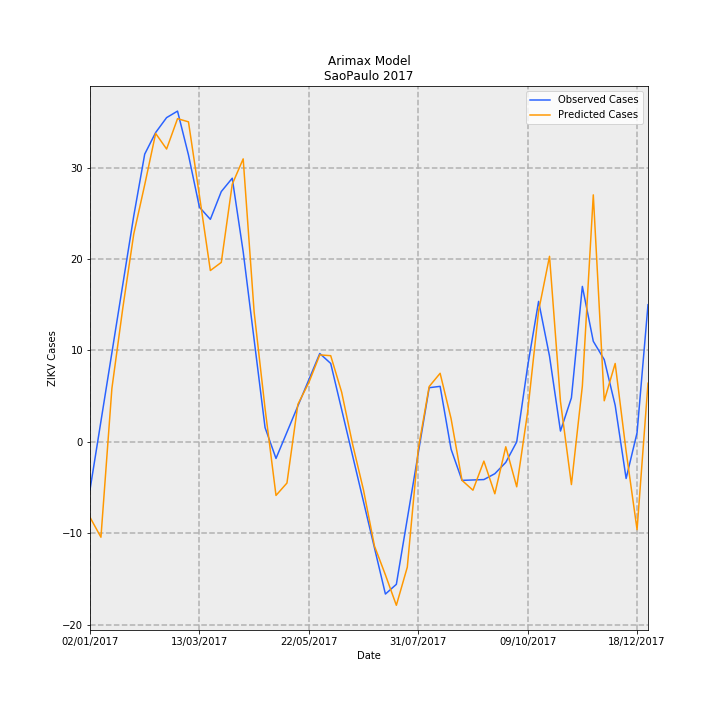

Source data for this figure (header and first rows):
Date, predictions_incidence, observed_incidence, Predicted Cases, Observed Cases, error
02/01/2017, -0.01829, -0.01159, -8.247, -5.227, -3.02
09/01/2017, -0.02311, 0.005007, -10.42, 2.258, -12.68
16/01/2017, 0.01294, 0.0216, 5.837, 9.742, -3.905
23/01/2017, 0.03248, 0.0382, 14.65, 17.23, -2.579
30/01/2017, 0.05041, 0.0548, 22.73, 24.71, -1.979
06/02/2017, 0.06234, 0.06977, 28.11, 31.46, -3.353
13/02/2017, 0.07479, 0.07501, 33.73, 33.83, -0.09814
20/02/2017, 0.07101, 0.07862, 32.02, 35.46, -3.432
27/02/2017, 0.07837, 0.0802, 35.34, 36.17, -0.8263
06/03/2017, 0.0776, 0.06958, 34.99, 31.38, 3.618
13/03/2017, 0.05975, 0.05692, 26.94, 25.67, 1.277
20/03/2017, 0.04155, 0.05396, 18.74, 24.33, -5.594
27/03/2017, 0.04352, 0.0607, 19.63, 27.37, -7.746
03/04/2017, 0.06247, 0.06393, 28.17, 28.83, -0.6606
10/04/2017, 0.06862, 0.04612, 30.95, 20.8, 10.15
17/04/2017, 0.03154, 0.0248, 14.22, 11.18, 3.042
24/04/2017, 0.008094, 0.003472, 3.65, 1.566, 2.084
01/05/2017, -0.01298, -0.004009, -5.853, -1.808, -4.045
08/05/2017, -0.009974, 0.002352, -4.498, 1.061, -5.558
15/05/2017, 0.009115, 0.008713, 4.11, 3.929, 0.1812
22/05/2017, 0.01437, 0.01507, 6.481, 6.797, -0.3163
29/05/2017, 0.0211, 0.02143, 9.514, 9.666, -0.1515
05/06/2017, 0.0209, 0.01902, 9.427, 8.579, 0.8479
12/06/2017, 0.01206, 0.007841, 5.44, 3.536, 1.904
19/06/2017, -0.0005624, -0.003342, -0.2536, -1.507, 1.253
26/06/2017, -0.01171, -0.01452, -5.279, -6.55, 1.271
03/07/2017, -0.02525, -0.02571, -11.39, -11.59, 0.2059
10/07/2017, -0.03224, -0.03689, -14.54, -16.64, 2.095
17/07/2017, -0.03962, -0.03454, -17.86, -15.57, -2.291
24/07/2017, -0.03037, -0.01864, -13.7, -8.407, -5.289
31/07/2017, -0.001736, -0.002752, -0.7827, -1.241, 0.4582
07/08/2017, 0.01343, 0.01314, 6.055, 5.925, 0.1295
14/08/2017, 0.01664, 0.01347, 7.502, 6.075, 1.428
21/08/2017, 0.005658, -0.00176, 2.551, -0.7939, 3.345
28/08/2017, -0.009321, -0.009327, -4.203, -4.206, 0.002799
04/09/2017, -0.01171, -0.00923, -5.28, -4.162, -1.118
11/09/2017, -0.004657, -0.009133, -2.1, -4.118, 2.018
18/09/2017, -0.01258, -0.007713, -5.672, -3.478, -2.194
25/09/2017, -0.001183, -0.00497, -0.5334, -2.241, 1.708
02/10/2017, -0.01088, 0.0, -4.909, 0.0, -4.909
09/10/2017, 0.007261, 0.01834, 3.274, 8.27, -4.996
16/10/2017, 0.03175, 0.03407, 14.32, 15.36, -1.045
23/10/2017, 0.045, 0.02077, 20.29, 9.366, 10.93
30/10/2017, 0.00979, 0.00263, 4.415, 1.186, 3.229
06/11/2017, -0.01035, 0.01067, -4.665, 4.814, -9.479
13/11/2017, 0.01356, 0.0377, 6.113, 17.0, -10.89
20/11/2017, 0.0599, 0.02439, 27.01, 11.0, 16.01
27/11/2017, 0.009974, 0.01996, 4.498, 9.0, -4.502
04/12/2017, 0.01902, 0.00887, 8.576, 4.0, 4.576
11/12/2017, -0.002263, -0.00887, -1.021, -4.0, 2.979
18/12/2017, -0.02127, 0.002218, -9.593, 1.0, -10.59
25/12/2017, 0.01423, 0.03326, 6.417, 15.0, -8.583
